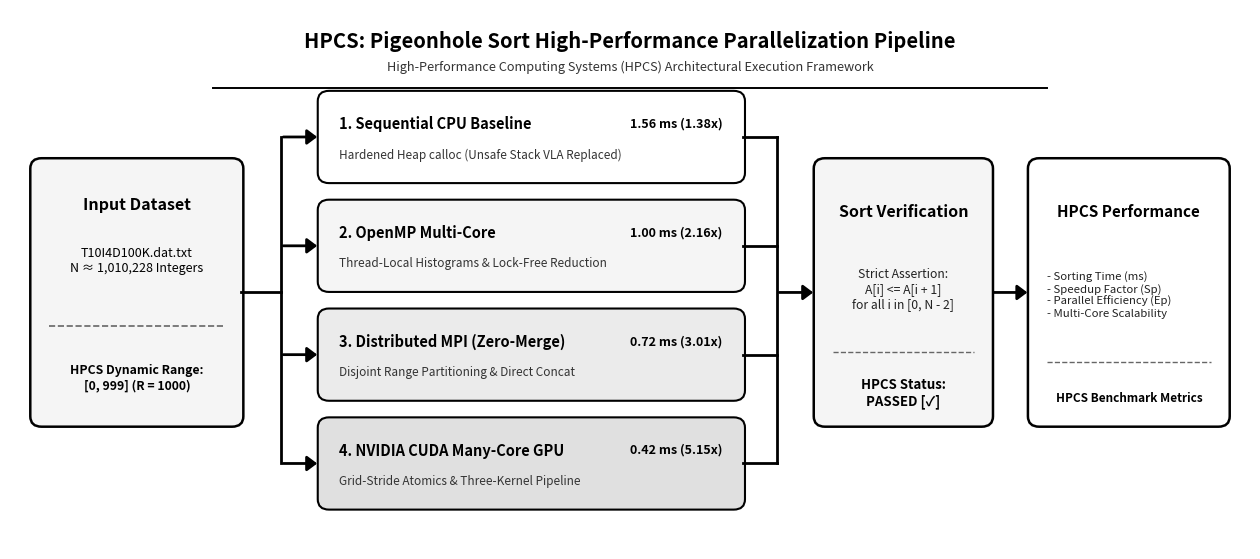

Reproduce this figure in Python.
"""
Black and White Publication Workflow Diagram Generator
High-Performance Computing Systems (HPCS)
Topic: Parallelization of Pigeonhole Sort across CPU, OpenMP, MPI, and CUDA
Strictly Black and White (Grayscale) for IEEE Transactions / Conference Printing
"""

import matplotlib.pyplot as plt
from matplotlib.patches import FancyBboxPatch, FancyArrowPatch
import os

def generate_simple_diagram(output_png="simple_workflow_diagram.png",
                            output_pdf="simple_workflow_diagram.pdf"):
    os.makedirs("figures", exist_ok=True)
    # Figure size: clean wide canvas with ample margins
    fig, ax = plt.subplots(figsize=(16.0, 7.0), dpi=300)
    fig.patch.set_facecolor("#FFFFFF")
    ax.set_facecolor("#FFFFFF")
    ax.set_xlim(0, 110)
    ax.set_ylim(0, 52)
    ax.axis("off")

    def draw_card(x, y, w, h, bg="#FFFFFF", edge="#000000", rad=1.0, lw=1.5, hatch=None):
        box = FancyBboxPatch((x, y), w, h,
                             boxstyle=f"round,pad=0.2,rounding_size={rad}",
                             facecolor=bg, edgecolor=edge, linewidth=lw, hatch=hatch, zorder=2)
        ax.add_patch(box)
        return box

    def draw_arrow(x1, y1, x2, y2, color="#000000", lw=2.0):
        arrow = FancyArrowPatch((x1, y1), (x2, y2),
                                arrowstyle="-|>,head_width=4.5,head_length=6.0",
                                color=color, linewidth=lw, zorder=3)
        ax.add_patch(arrow)

    # -------------------------------------------------------------
    # 0. HPCS TITLE WITH UNDERLINE (Pure Black / Monochrome)
    # -------------------------------------------------------------
    ax.text(55.0, 49.0, "HPCS: Pigeonhole Sort High-Performance Parallelization Pipeline",
            ha="center", va="center", fontsize=14.5, fontweight="bold", color="#000000")
    ax.text(55.0, 46.5, "High-Performance Computing Systems (HPCS) Architectural Execution Framework",
            ha="center", va="center", fontsize=9.2, color="#333333", style="italic")
    ax.plot([18.0, 92.0], [44.5, 44.5], color="#000000", linewidth=1.4, zorder=3)

    # -------------------------------------------------------------
    # 1. INPUT DATASET CARD (Left)
    # -------------------------------------------------------------
    draw_card(2.0, 12.0, 18.5, 25.5, bg="#F5F5F5", edge="#000000", lw=1.8)
    ax.text(11.25, 33.2, "Input Dataset", ha="center", va="center", fontsize=11.5, fontweight="bold", color="#000000")
    ax.text(11.25, 27.8, "T10I4D100K.dat.txt\nN ≈ 1,010,228 Integers", ha="center", va="center", fontsize=9.0, color="#000000")
    ax.plot([3.5, 19.0], [21.5, 21.5], color="#666666", linestyle="--", linewidth=1.2, zorder=3)
    ax.text(11.25, 16.5, "HPCS Dynamic Range:\n[0, 999] (R = 1000)", ha="center", va="center", fontsize=8.8, color="#000000", fontweight="bold")

    # Connect Input to Branching Bus
    ax.plot([20.5, 24.0], [24.75, 24.75], color="#000000", linewidth=2.0)
    ax.plot([24.0, 24.0], [39.75, 8.25], color="#000000", linewidth=2.0)

    # -------------------------------------------------------------
    # 2. HPCS PARALLEL PARADIGMS (4 Clean Branch Cards - Monochromatic)
    # -------------------------------------------------------------
    engines = [
        {"name": "1. Sequential CPU Baseline", "desc": "Hardened Heap calloc (Unsafe Stack VLA Replaced)", "time": "1.56 ms (1.38x)", "bg": "#FFFFFF", "edge": "#000000", "y": 35.5},
        {"name": "2. OpenMP Multi-Core", "desc": "Thread-Local Histograms & Lock-Free Reduction", "time": "1.00 ms (2.16x)", "bg": "#F5F5F5", "edge": "#000000", "y": 25.0},
        {"name": "3. Distributed MPI (Zero-Merge)", "desc": "Disjoint Range Partitioning & Direct Concat", "time": "0.72 ms (3.01x)", "bg": "#EBEBEB", "edge": "#000000", "y": 14.5},
        {"name": "4. NVIDIA CUDA Many-Core GPU", "desc": "Grid-Stride Atomics & Three-Kernel Pipeline", "time": "0.42 ms (5.15x)", "bg": "#E0E0E0", "edge": "#000000", "y": 4.0},
    ]

    card_w = 37.5
    card_h = 8.5
    for eng in engines:
        draw_arrow(24.0, eng["y"] + card_h/2, 27.5, eng["y"] + card_h/2, color="#000000")
        draw_card(27.5, eng["y"], card_w, card_h, bg=eng["bg"], edge=eng["edge"], lw=1.5)
        ax.text(29.2, eng["y"] + 5.5, eng["name"], fontsize=10.5, fontweight="bold", color="#000000", va="center")
        ax.text(29.2, eng["y"] + 2.5, eng["desc"], fontsize=8.5, color="#333333", va="center")
        ax.text(63.2, eng["y"] + 5.5, eng["time"], fontsize=9.0, fontweight="bold", color="#000000", ha="right", va="center")

        ax.plot([65.0, 68.0], [eng["y"] + card_h/2, eng["y"] + card_h/2], color="#000000", linewidth=2.0)

    # Collector Bus
    ax.plot([68.0, 68.0], [39.75, 8.25], color="#000000", linewidth=2.0)
    draw_arrow(68.0, 24.75, 71.5, 24.75, color="#000000")

    # -------------------------------------------------------------
    # 3. VERIFICATION (Middle-Right)
    # -------------------------------------------------------------
    draw_card(71.5, 12.0, 15.5, 25.5, bg="#F5F5F5", edge="#000000", lw=1.8)
    ax.text(79.25, 32.5, "Sort Verification", ha="center", va="center", fontsize=11.5, fontweight="bold", color="#000000")
    ax.text(79.25, 25.0, "Strict Assertion:\nA[i] <= A[i + 1]\nfor all i in [0, N - 2]", ha="center", va="center", fontsize=8.8, color="#222222")
    ax.plot([73.0, 85.5], [19.0, 19.0], color="#666666", linestyle="--", linewidth=1.0, zorder=3)
    ax.text(79.25, 15.0, "HPCS Status:\nPASSED [✓]", ha="center", va="center", fontsize=9.5, fontweight="bold", color="#000000")

    draw_arrow(87.0, 24.75, 90.5, 24.75, color="#000000")

    # -------------------------------------------------------------
    # 4. PERFORMANCE EVALUATION (Right)
    # -------------------------------------------------------------
    draw_card(90.5, 12.0, 17.5, 25.5, bg="#FFFFFF", edge="#000000", lw=1.8)
    ax.text(99.25, 32.5, "HPCS Performance", ha="center", va="center", fontsize=11.0, fontweight="bold", color="#000000")
    ax.text(92.0, 24.5, "- Sorting Time (ms)\n- Speedup Factor (Sp)\n- Parallel Efficiency (Ep)\n- Multi-Core Scalability", ha="left", va="center", fontsize=8.2, color="#222222")
    ax.plot([92.0, 106.5], [18.0, 18.0], color="#666666", linestyle="--", linewidth=1.0, zorder=3)
    ax.text(99.25, 14.5, "HPCS Benchmark Metrics", ha="center", va="center", fontsize=8.5, fontweight="bold", color="#000000")

    plt.savefig(output_png, dpi=300, bbox_inches="tight", facecolor="#FFFFFF")
    plt.savefig(output_pdf, bbox_inches="tight", facecolor="#FFFFFF")
    plt.savefig("figures/fig_pipeline.png", dpi=300, bbox_inches="tight", facecolor="#FFFFFF")
    plt.savefig("ieee_workflow_simple.png", dpi=300, bbox_inches="tight", facecolor="#FFFFFF")
    plt.savefig("workflow_diagram.png", dpi=300, bbox_inches="tight", facecolor="#FFFFFF")
    plt.savefig("workflow.png", dpi=300, bbox_inches="tight", facecolor="#FFFFFF")
    plt.close()
    print("HPCS Black and white workflow diagram regenerated successfully!")

if __name__ == "__main__":
    generate_simple_diagram()
